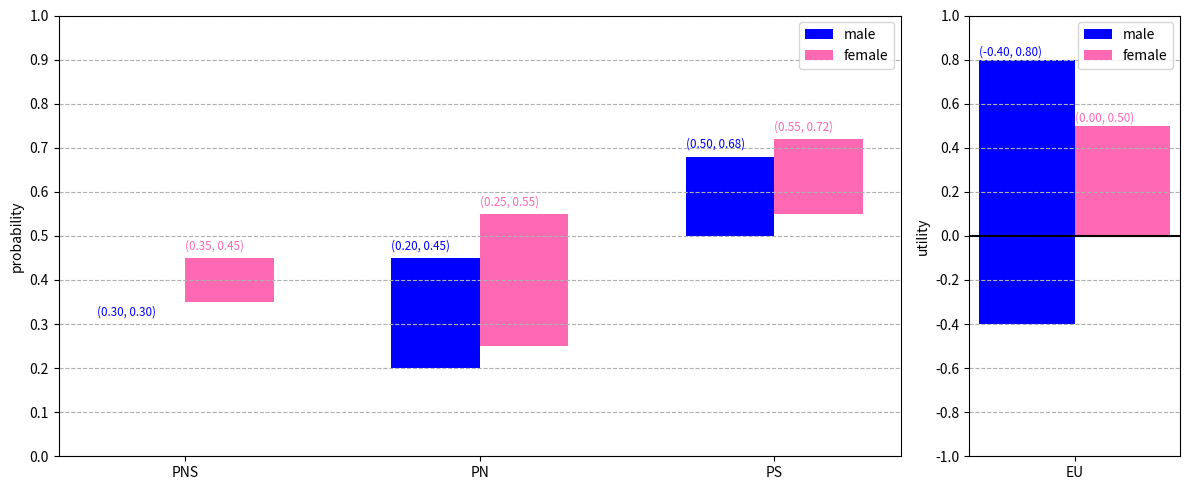

Python code for this plot:
import numpy as np
import matplotlib.pyplot as plt
import matplotlib.gridspec as gridspec


class Plotter_2z:
    """
    This class has no constructor or attributes. It consists of just static
    methods that plot using matplotlib.

    The plots generated by this class are vertical bar charts for two z (
    i.e., two strata), namely male and female. The class Plotter_nz
    generalizes this class by allowing any number n >= 2 of z's (
    i.e., n strata) and either vertical or horizontal bars.

    """
    @staticmethod
    def plot_p3_bds(ax, p3_bds_m, p3_bds_f):
        """
        This method plots 3 error bars for the bounds p3_bds_m of PNS3 = (PNS,
        PN, PS) for male patients. Then it plots side-by-side 3
        additional error bars for the bounds p3_bds_f for female patients.

        Parameters
        ----------
        ax : Axes
            an axis from matplotlib
        p3_bds_m : np.array
            [shape=(3, 2)]
            the ouput of bounder_m.get_pns3_bds()
        p3_bds_f : np.array
            [shape=(3, 2)]
            the output of bounder_f.get_pns3_bds()

        Returns
        -------
        None

        """
        bar_width = 0.3
        x_labels = ("PNS", "PN", "PS")
        plt.sca(ax)
        plt.xticks(range(3), x_labels)
        ax.set_ylim(0, 1)
        y_labels = np.arange(0, 1.1, .1)
        ax.set_yticks(y_labels)
        ax.grid(linestyle='--', axis='y')
        ax.set_ylabel('probability')

        bar_centers = np.arange(3) - bar_width/2
        texts = ['(%.2f, %.2f)' % (p3_bds_m[k, 0], p3_bds_m[k, 1]) for k in
              range(3)]
        text_starts = bar_centers - bar_width/2
        ax.bar(bar_centers, p3_bds_m[:, 1]-p3_bds_m[:, 0],
                width=bar_width, bottom=p3_bds_m[:, 0], color='blue')
        for k in range(3):  # ax.text not vectorized
            ax.text(text_starts[k], p3_bds_m[k, 1]+.02, texts[k],
                    size='small', color='blue')

        bar_centers = np.arange(3) + bar_width/2
        texts = ['(%.2f, %.2f)' % (p3_bds_f[k, 0], p3_bds_f[k, 1]) for k in
              range(3)]
        text_starts = bar_centers - bar_width/2
        ax.bar(bar_centers, p3_bds_f[:, 1]-p3_bds_f[:, 0],
                width=bar_width, bottom=p3_bds_f[:, 0], color='hotpink')
        for k in range(3):  # ax.text not vectorized
            ax.text(text_starts[k], p3_bds_f[k, 1]+.02, texts[k],
                    size='small', color='hotpink')

        ax.legend(['male', 'female'])
        
    @staticmethod
    def plot_eu_bds(ax, eu_bds_m, eu_bds_f):
        """
        This method plots an error bar for the bounds eu_bds_m for male
        patients, and then it plots another error bar for the bounds eu_bds_f
        for female patients.

        Parameters
        ----------
        ax : Axes
            an axis from matplotlib
        eu_bds_m : np.array
            [shape=(2,)]
            the ouput of bounder_m.get_eu_bds()
        eu_bds_f : np.array
            [shape=(2,)]
            the output of bounder_f.get_eu_bds()


        Returns
        -------
        None

        """
        bar_width = 1
        plt.sca(ax)
        plt.xticks([0], ["EU"])
        ax.set_ylim(-1, 1)
        y_labels = np.arange(-1, 1.1, .2)
        ax.set_yticks(y_labels)
        ax.grid(linestyle='--', axis='y')
        ax.set_ylabel('utility')

        ax.bar(- bar_width/2, eu_bds_m[1]-eu_bds_m[0],
                width=bar_width, bottom=eu_bds_m[0], color='blue')
        txt = '(%.2f, %.2f)' % (eu_bds_m[0], eu_bds_m[1])
        ax.text(-bar_width, eu_bds_m[1]+.02, txt, size='small', color='blue')

        ax.bar(bar_width/2, eu_bds_f[1]-eu_bds_f[0],
                width=bar_width, bottom=eu_bds_f[0], color='hotpink')
        txt = '(%.2f, %.2f)' % (eu_bds_f[0], eu_bds_f[1])
        ax.text(0, eu_bds_f[1] + .02, txt, size='small', color='hotpink')

        ax.legend(['male', 'female'])
        ax.axhline(y=0, color='black')

    @staticmethod
    def plot_all_bds(p3_bds_m, p3_bds_f, eu_bds_m, eu_bds_f):
        """
        This method calls both plot_pns3_bds() and plot_eu_bds().

        Parameters
        ----------
        p3_bds_m : np.array
            [shape=(3,2)]
            PNS3 bounds for male patients
        p3_bds_f : np.array
            [shape=(3,2)]
            PNS3 bounds for female patients
        eu_bds_m : np.array
            [shape=(2,)]
            EU bounds for male patients
        eu_bds_f : np.array
            [shape=(2,)]
            Eu bounds for female patients

        Returns
        -------
        None
        """

        plt.figure(figsize=(12, 5))
        gs = gridspec.GridSpec(1, 2, width_ratios=[4, 1])

        ax1 = plt.subplot(gs[0])
        ax2 = plt.subplot(gs[1])
        Plotter_2z.plot_p3_bds(ax1, p3_bds_m, p3_bds_f)
        Plotter_2z.plot_eu_bds(ax2, eu_bds_m, eu_bds_f)
        plt.tight_layout()
        plt.show()

    # staticmethod
    # def thicken_line(p3_bds_z):
    #     """
    #
    #     Parameters
    #     ----------
    #     p3_bds_z : np.array
    #       [shape=(3, 2)]
    #
    #     Returns
    #     -------
    #     np.array
    #       [shape=(3, 2)]
    #
    #     """
    #     assert p3_bds_z.shape == (3, 2)
    #     thick_bds = np.array(p3_bds_z)
    #     for row in range(3):
    #         if abs(thick_bds[row, 1] -thick_bds[row, 0])< 1e-6:
    #             if abs(thick_bds[row, 0] -1) <1e-6:
    #                 thick_bds[row, 1] = .99
    #             elif abs(thick_bds[row, 1]) < 1e-6:
    #                 thick_bds[row, 0] = .01
    #             else:
    #                 thick_bds[row, 0] += .01
    #     return thick_bds


if __name__ == "__main__":

    def main():
        p3_bds_m = np.array([[.3, .3],
                         [.2, .45],
                         [.5, .68]])
        p3_bds_f = np.array([[.35, .45],
                          [.25, .55],
                          [.55, .72]])
        eu_bds_m = np.array([-.4, .8])
        eu_bds_f = np.array([0, .5])

        Plotter_2z.plot_all_bds(p3_bds_m, p3_bds_f, eu_bds_m, eu_bds_f)

    main()
